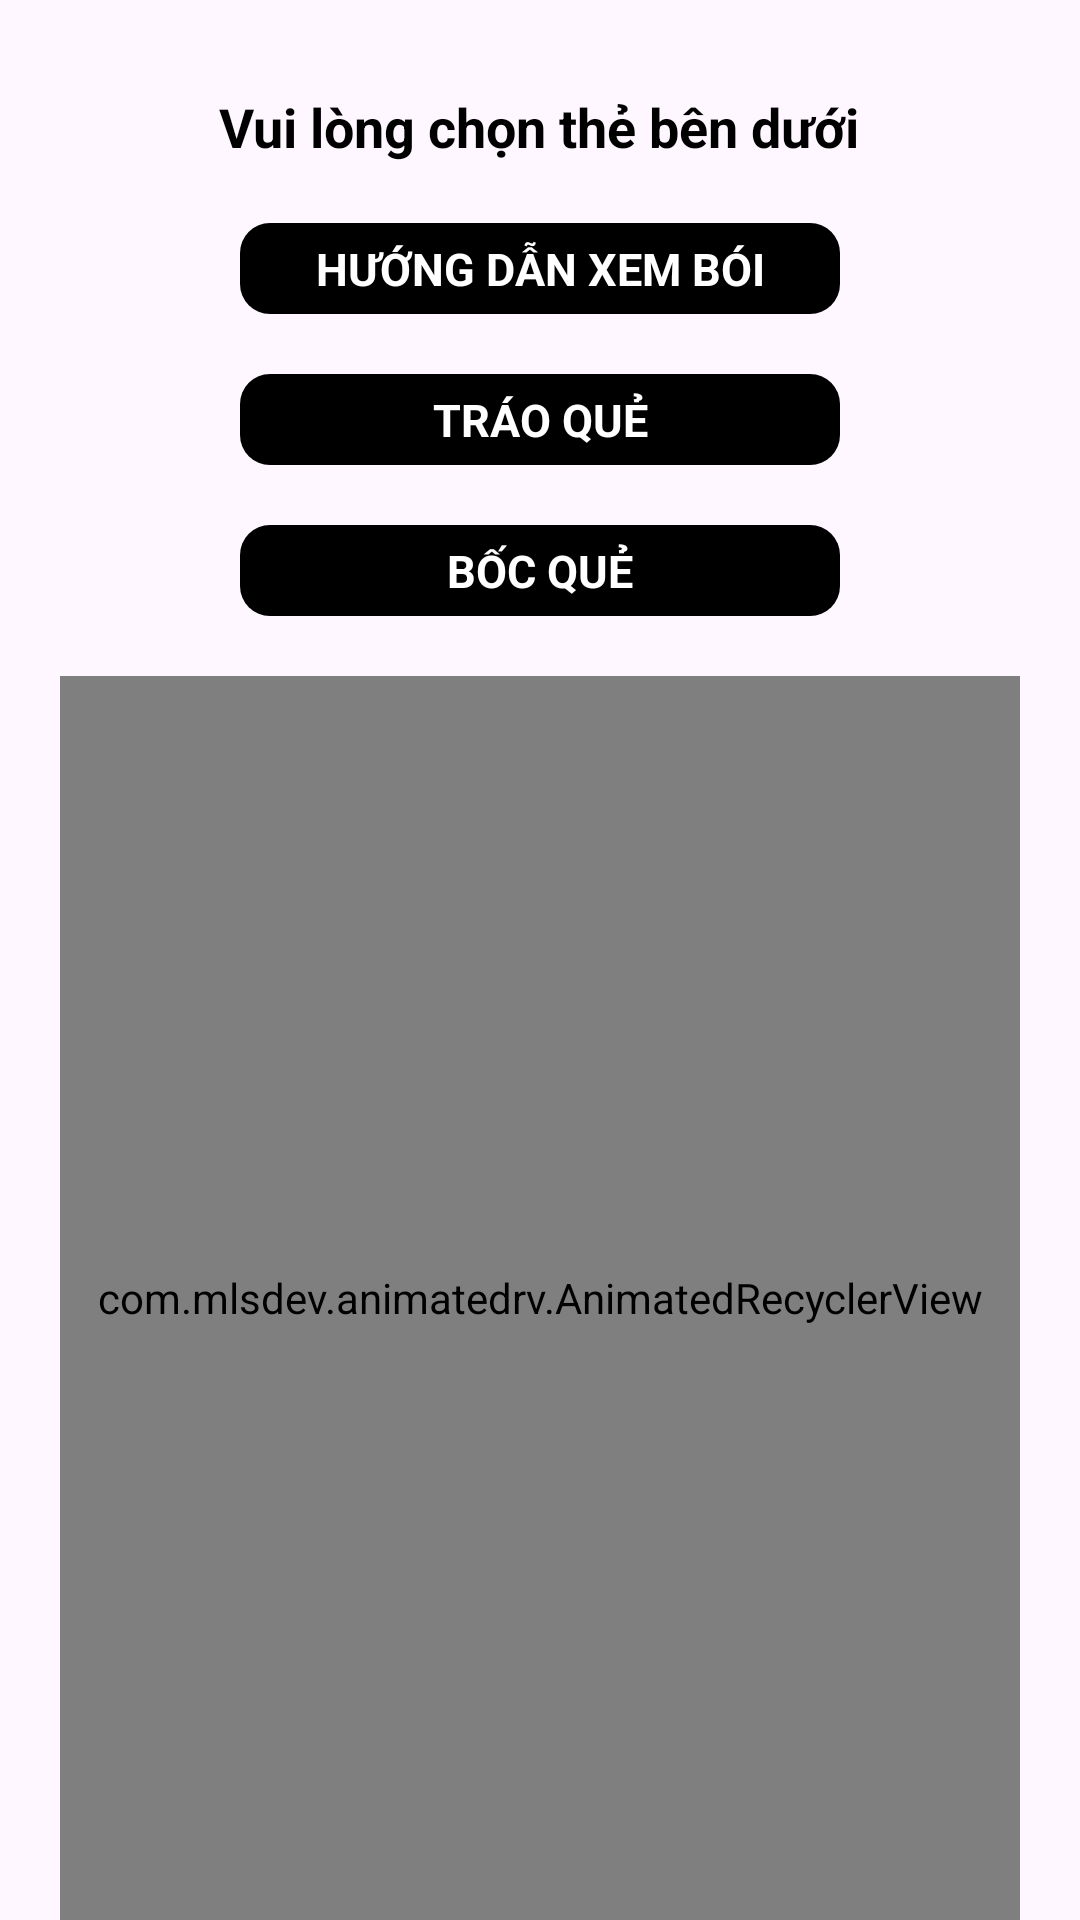

Here is an Android app screen rendered from its layout file. Give the layout XML and the strings, colors and styles it references.
<!-- AndroidManifest.xml: application theme Theme._64QuẻKinhDịch -->
<!-- res/layout/fragment_select_que.xml -->
<?xml version="1.0" encoding="utf-8"?>
<LinearLayout xmlns:android="http://schemas.android.com/apk/res/android"
    xmlns:app="http://schemas.android.com/apk/res-auto"
    xmlns:tools="http://schemas.android.com/tools"
    android:id="@+id/main"
    android:layout_width="match_parent"
    android:layout_height="match_parent"
    android:orientation="vertical"
    android:gravity="center"
    tools:context=".ui.MainActivity">

    <TextView
        android:id="@+id/tvTenQue"
        android:layout_width="wrap_content"
        android:layout_height="wrap_content"
        android:layout_gravity="center_horizontal"
        android:layout_marginTop="30dp"
        android:text="Vui lòng chọn thẻ bên dưới"
        android:textColor="@android:color/black"
        android:textSize="18sp"
        android:textStyle="bold" />

    <TextView
        android:id="@+id/btnSetting"
        android:layout_width="match_parent"
        android:layout_height="wrap_content"
        android:layout_marginHorizontal="80dp"
        android:layout_marginTop="20dp"
        android:background="@drawable/selector_black_rd10"
        android:gravity="center"
        android:text="Hướng dẫn xem bói"
        android:padding="5dp"
        android:textAllCaps="true"
        android:textColor="#FFFFFF"
        android:textSize="15sp"
        android:textStyle="bold" />


    <TextView
        android:id="@+id/btnPalmOff"
        android:layout_width="match_parent"
        android:layout_height="wrap_content"
        android:layout_marginHorizontal="80dp"
        android:layout_marginTop="20dp"
        android:background="@drawable/selector_black_rd10"
        android:gravity="center"
        android:text="Tráo quẻ"
        android:padding="5dp"
        android:textAllCaps="true"
        android:textColor="#FFFFFF"
        android:textSize="15sp"
        android:textStyle="bold" />

    <TextView
        android:id="@+id/btnRandomQue"
        android:layout_width="match_parent"
        android:layout_height="wrap_content"
        android:layout_marginHorizontal="80dp"
        android:layout_marginTop="20dp"
        android:background="@drawable/selector_black_rd10"
        android:gravity="center"
        android:text="Bốc quẻ"
        android:padding="5dp"
        android:textAllCaps="true"
        android:textColor="#FFFFFF"
        android:textSize="15sp"
        android:textStyle="bold" />

    <com.mlsdev.animatedrv.AnimatedRecyclerView
        android:id="@+id/recyclerView"
        android:layout_width="match_parent"
        android:layout_height="match_parent"
        app:animationDuration="600"
        android:layout_marginHorizontal="20dp"
        android:layout_marginTop="20dp"
        app:layoutAnimation="@anim/layout_animation_from_bottom_scale"
        app:layoutManagerOrientation="vertical"
        app:gridLayoutManagerColumns="8"
        app:layoutManagerReverse="false"
        app:layoutManagerType="grid" />










</LinearLayout>
<!-- res/layout/list_item.xml (included above) -->
<?xml version="1.0" encoding="utf-8"?>
<LinearLayout
    xmlns:android="http://schemas.android.com/apk/res/android"
    xmlns:app="http://schemas.android.com/apk/res-auto"
    android:layout_width="wrap_content"
    android:layout_height="wrap_content"
    android:layout_marginVertical="2dp"
    android:layout_marginHorizontal="2dp">

    <ImageView
        android:id="@+id/imageCard"
        android:layout_width="match_parent"
        android:layout_height="50dp"
        android:adjustViewBounds="true"
        android:src="@drawable/ic_cards"/>

</LinearLayout>
<!-- resources referenced by this layout -->
<resources>
  <!-- drawable ic_cards: png bitmap (drawable, 9242 bytes) -->
  <!-- drawable selector_black_rd10 (drawable) -->
  <?xml version="1.0" encoding="utf-8"?>
  <selector xmlns:android="http://schemas.android.com/apk/res/android">
      <item android:state_pressed="true">
          <shape>
              <corners android:radius="10dp" />
              <gradient
                  android:endColor="#C1C1C1"
                  android:startColor="#C1C1C1"/>
          </shape>
      </item>
      <item>
          <shape>
              <gradient
                  android:endColor="#000000"
                  android:startColor="#000000"/>
              <corners android:radius="10dp" />
          </shape>
      </item>
  
  </selector>
  <style name="Theme._64QuẻKinhDịch" parent="Base.Theme._64QuẻKinhDịch" />
  <style name="Base.Theme._64QuẻKinhDịch" parent="Theme.Material3.DayNight.NoActionBar">
          
          
      </style>
</resources>
